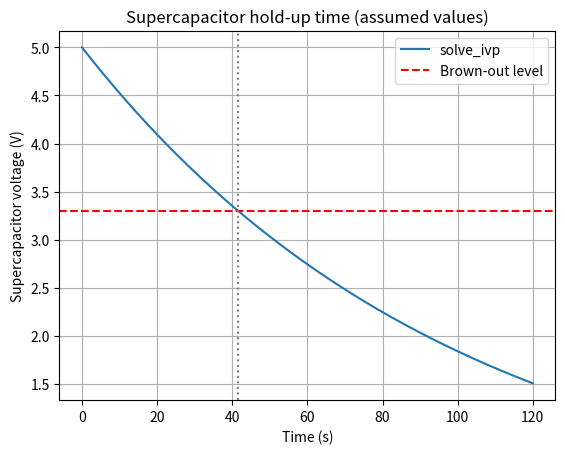

Python code for this plot: (Note: this script raises an exception after producing the figure.)
from pathlib import Path

import numpy as np
from scipy.integrate import solve_ivp
import matplotlib.pyplot as plt

# Real-world case: a supercapacitor keeps a sensor node alive after the
# power supply is cut. All numbers are ASSUMED (made up), not measured.
#   dV/dt = -V / (R_load * C)
V_start = 5.0        # voltage when the supply fails (V)
V_min = 3.3          # node resets (brown-out) below this voltage (V)
R_load = 1000.0      # equivalent load resistance (ohms)
C = 0.1              # supercapacitor (farads)

def discharge(t, V):
    return [-V[0] / (R_load * C)]

t_eval = np.linspace(0, 120, 1201)
solution = solve_ivp(
    discharge,
    (0, 120),
    [V_start],
    t_eval=t_eval,
    rtol=1e-9,
    atol=1e-11
)

voltage = solution.y[0]
exact = V_start * np.exp(-solution.t / (R_load * C))

# First time the voltage drops below the brown-out level
index = np.argmax(voltage < V_min)
t_holdup = solution.t[index]
t_holdup_exact = R_load * C * np.log(V_start / V_min)

print("Solver success:", solution.success)
print(f"Voltage after 120 s: {voltage[-1]:.4f} V")
print(f"Hold-up time (simulation): {t_holdup:.1f} s")
print(f"Hold-up time (formula): {t_holdup_exact:.2f} s")
print(f"Maximum error against exact solution: {np.max(np.abs(voltage - exact)):.3e} V")

plt.plot(solution.t, voltage, label="solve_ivp")
plt.axhline(V_min, linestyle="--", color="red", label="Brown-out level")
plt.axvline(t_holdup_exact, linestyle=":", color="gray")
plt.xlabel("Time (s)")
plt.ylabel("Supercapacitor voltage (V)")
plt.title("Supercapacitor hold-up time (assumed values)")
plt.legend()
plt.grid(True)
plt.savefig(Path(__file__).with_name("Task_18_real_world_case.png"), dpi=150)
plt.show()
